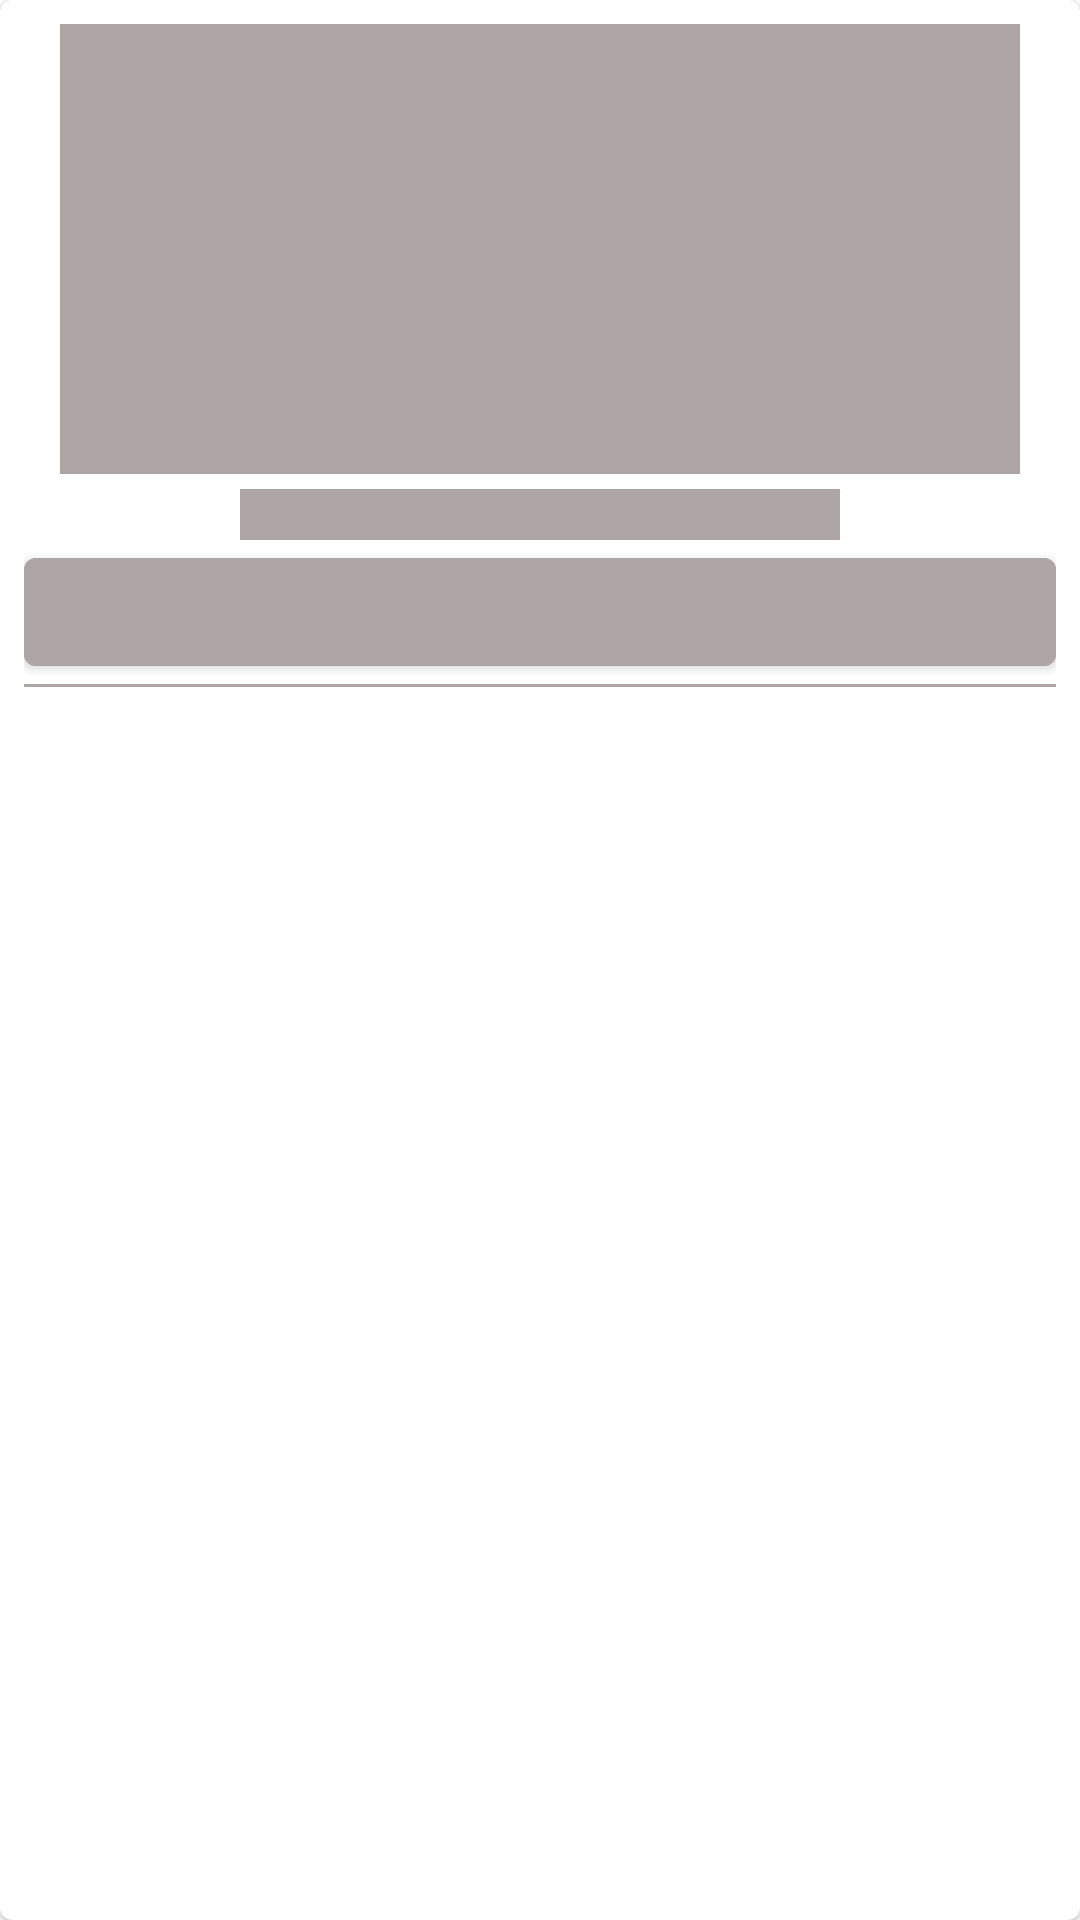

Here is an Android app screen rendered from its layout file. Give the layout XML and the strings, colors and styles it references.
<!-- AndroidManifest.xml: application theme Theme.TradeGo -->
<!-- res/layout/shimmer_adapter_home.xml -->
<com.google.android.material.card.MaterialCardView xmlns:android="http://schemas.android.com/apk/res/android"
    android:layout_width="match_parent"
    android:layout_marginTop="40dp"
    android:id="@+id/card_layout_home_shimmer"
    android:layout_height="wrap_content"
    android:layout_marginBottom="5dp"
    android:padding="4dp">
    <RelativeLayout
        android:layout_width="wrap_content"
        android:layout_height="wrap_content"
        android:padding="8dp"
        android:elevation="10dp"
        >

        <ImageView
            android:id="@+id/home_product_image_sh"
            android:layout_width="320dp"
            android:layout_height="150dp"
            android:layout_centerHorizontal="true"
            android:contentDescription="home_product_image"
            android:background="#AEA6A6"
            />
        <TextView
            android:id="@+id/home_product_name_sh"
            android:layout_marginStart="10dp"
            android:layout_below="@+id/home_product_image_sh"
            android:layout_centerHorizontal="true"
            android:layout_marginTop="5dp"
            android:textAlignment="center"
            android:layout_width="200dp"
            android:layout_height="17dp"
            android:background="#AEA6A6"/>
        <com.google.android.material.button.MaterialButton
            android:layout_width="match_parent"
            android:id="@+id/home_product_viewDetails_btn_sh"
            android:backgroundTint="#AEA6A6"
            android:fontFamily="sans-serif-black"
            android:layout_height="wrap_content"
            android:layout_below="@id/home_product_name_sh"
            android:layout_centerHorizontal="true"
            android:layout_marginTop="0dp"

            />

        <View

            android:id="@+id/line_view"
            android:layout_width="match_parent"
            android:layout_height="1dp"
            android:layout_below="@id/home_product_viewDetails_btn_sh"
            android:background="#AEA6A6"

            />

    </RelativeLayout>

</com.google.android.material.card.MaterialCardView>
<!-- resources referenced by this layout -->
<resources>
  <style name="Theme.TradeGo" parent="Theme.MaterialComponents.DayNight.NoActionBar">
          
          <item name="android:windowIsTranslucent">true</item>
          <item name="android:windowDisablePreview">true</item>
          <item name="colorPrimary">#0099FF</item>
          <item name="colorPrimaryDark">#0099FF</item>
          <item name="colorPrimaryVariant">#0099FF</item>
          <item name="colorOnPrimary">@color/white</item>
          <item name="colorAccent">#0099FF</item>
          
          <item name="colorSecondary">@color/teal_200</item>
          <item name="colorSecondaryVariant">@color/teal_700</item>
          <item name="colorOnSecondary">@color/black</item>
          
          <item name="android:statusBarColor" tools:targetApi="l">?attr/colorPrimaryVariant</item>
          
      </style>
  <!-- not gathered from this repository: default colours our renderer supplied (Android Studio template values) -->
  <color name="teal_200">#FF03DAC5</color>
  <color name="teal_700">#FF018786</color>
  <color name="black">#FF000000</color>
  <color name="white">#FFFFFFFF</color>
</resources>
